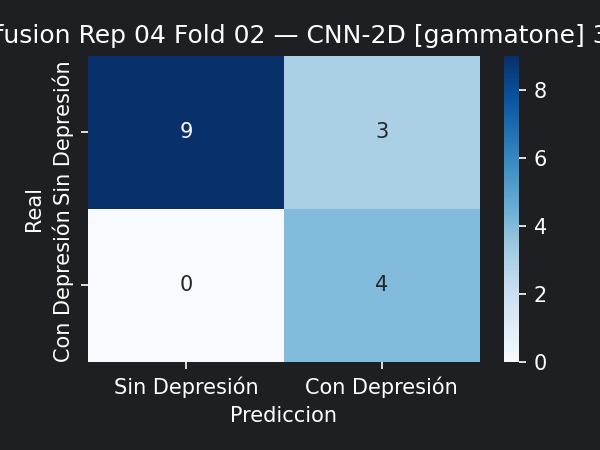

The data file committed next to this chart (first rows):
9, 3
0, 4
